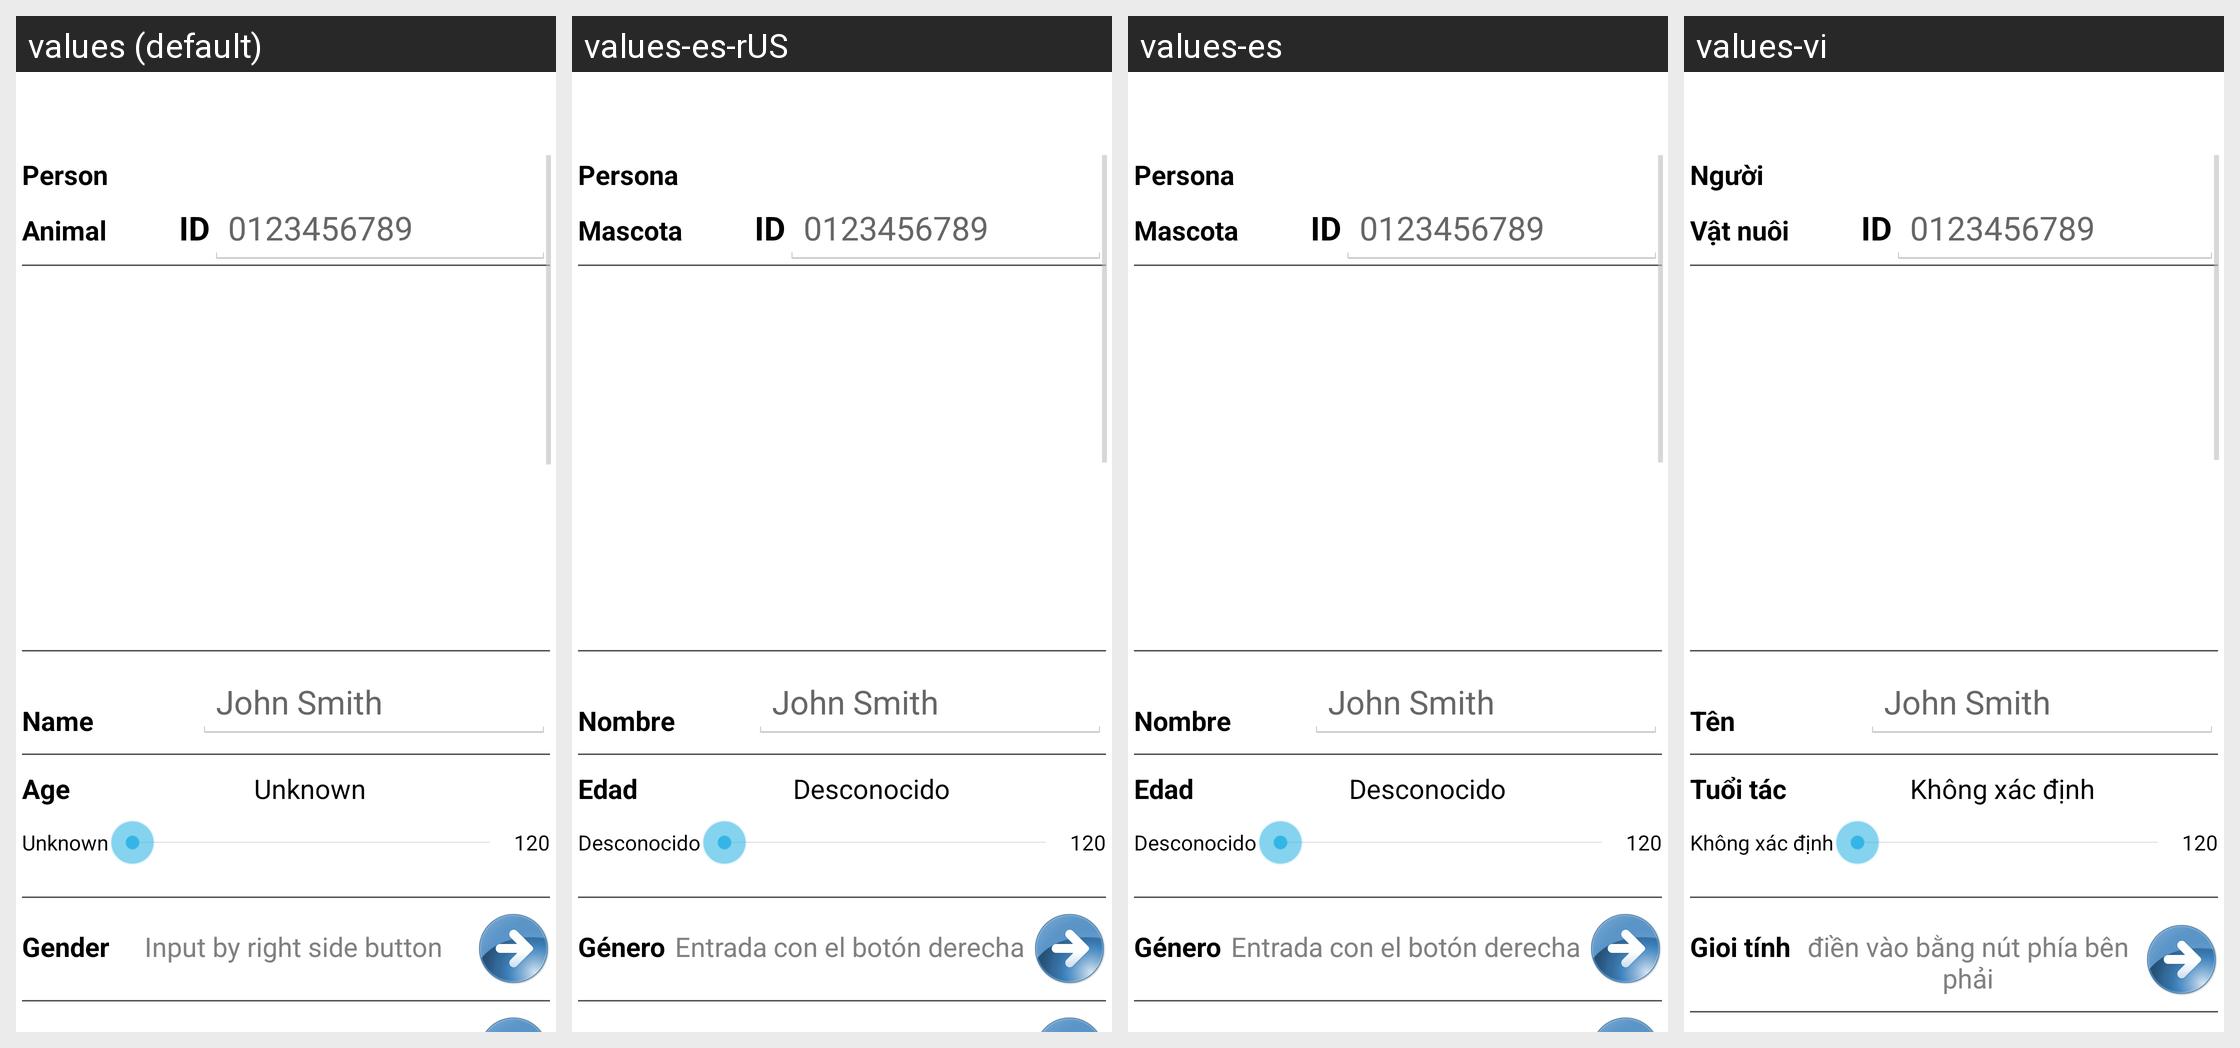

Locale-by-locale string values for the Android screen shown in this grid:
Android screen res/layout/report_proceed.xml rendered under 4 locales, left to right: values (default), values-es-rUS, values-es, values-vi. Device: Nexus 5 (rendered at 1080×1920; each locale shown at half size, 540×960, under a caption strip naming it); theme AppTheme.
Other locales in the repository, not shown: values-el, values-hi, values-ja, values-ur, values-zh-rCN, values-zh-rTW.
Strings drawn on this screen, with the default value and each locale's value (text and hints the layout hard-codes, and strings that could not be matched under every locale, appear in the picture but are not listed):

person
  values: Person
  values-es-rUS: Persona
  values-es: Persona
  values-vi: Người

animal
  values: Animal
  values-es-rUS: Mascota
  values-es: Mascota
  values-vi: Vật nuôi

name
  values: Name
  values-es-rUS: Nombre
  values-es: Nombre
  values-vi: Tên

approximate_age
  values: Age
  values-es-rUS: Edad
  values-es: Edad
  values-vi: Tuổi tác

unknown
  values: Unknown
  values-es-rUS: Desconocido
  values-es: Desconocido
  values-vi: Không xác định

gender
  values: Gender
  values-es-rUS: Género
  values-es: Género
  values-vi: Gioi tính

input_by_right_side_button
  values: Input by right side button
  values-es-rUS: Entrada con el botón derecha
  values-es: Entrada con el botón derecha
  values-vi: điền vào bằng nút phía bên phải
